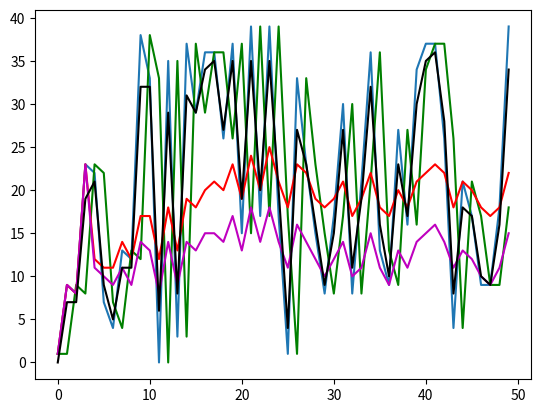

The matplotlib source for this figure: (Note: this script raises an exception after producing the figure.)
import matplotlib.pyplot as plt
import numpy as np
import random

# Список со значениями
main_list = [int(random.random() * 40) for _ in range(50)]


# Сглаживание методом "завтра как вчера"
def tomorrow_like_yesterday():
    copy_main_list = main_list
    new_array = [0 for _ in range(len(copy_main_list))]
    new_array[0] = copy_main_list[0]
    for i in range(len(new_array)):
        if i != 0:
            new_array[i] = copy_main_list[i - 1]
    return new_array


# Сглаживание методом скользящего среднего
def simple_moving_average():
    new_array = main_list.copy()
    window_size = 5
    start_index = 0
    for i in range(len(new_array)):
        sum = 0
        if i >= window_size - 1:
            counter = start_index
            while counter <= i:
                sum += new_array[counter]
                counter += 1
            new_array[i] = sum // window_size
            start_index += 1
    return new_array


# Сглаживание методом взвешенного среднего
def simple_moving_average_weight():
    new_array = main_list.copy()
    window_size = 5
    array_of_weights = [0.88, 0.90, 0.92, 0.93, 0.98]
    start_index = 0
    for i in range(len(new_array)):
        sum = 0
        if i >= window_size - 1:
            counter = start_index
            weight_index = 0
            while counter <= i:
                sum += int(new_array[counter] * array_of_weights[weight_index])
                counter += 1
                weight_index += 1
            new_array[i] = sum // window_size
            start_index += 1
    return new_array


# Экспоненциальное сглаживание
def exponential():
    copy_main_list = main_list
    new_array = [0 for _ in range(len(copy_main_list))]
    alpha = 0.8
    for i in range(len(copy_main_list)):
        if i == 0:
            new_array.append(copy_main_list[i])
        else:
            new_array[i] = int(new_array[i - 1] + alpha * (copy_main_list[i] - new_array[i - 1]))
    new_array = new_array[:-1]
    return new_array


def test():
    x = np.arange(0, 50, 1)
    first = tomorrow_like_yesterday()
    second = simple_moving_average()
    third = simple_moving_average_weight()
    fourth = exponential()
    plt.plot(x, main_list)
    plt.plot(x, first, 'g')
    plt.plot(x, second, 'r')
    plt.plot(x, third, 'm')
    plt.plot(x, fourth, 'k')
    plt.savefig("/Users/<user>/Desktop/PythonCourse_SystemProgramming/Task_4/smoothing/graphs/graph.png", dpi=150)


test()
